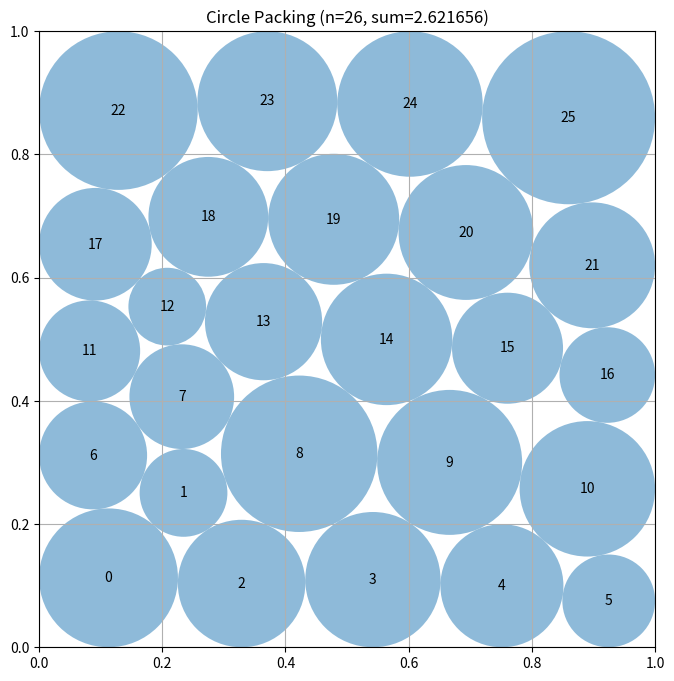

Recreate this plot in Python.
# EVOLVE-BLOCK-START
"""Constructor-based circle packing for n=26 circles"""
import numpy as np


def construct_packing():
    """
    Construct a specific arrangement of 26 circles in a unit square
    that attempts to maximize the sum of their radii.

    Returns:
        Tuple of (centers, radii, sum_of_radii)
        centers: np.array of shape (26, 2) with (x, y) coordinates
        radii: np.array of shape (26) with radius of each circle
        sum_of_radii: Sum of all radii
    """
    # Initialize arrays for 26 circles
    n = 26
    centers = np.zeros((n, 2))

    """Approach: staggered hexagonal pattern with row counts 6,5,6,5,4
    (total 26). Horizontal spacing 0.16, rows offset by 0.08, vertical
    pitch 0.2*sin(60°) ≈ 0.1732 so rows fit in [0.1, 0.9]. This starts
    near sum 2.6 (all radii ~0.1) — a much better basin than the 5x5
    grid's 2.5 — and the SLSQP refinement then pushes beyond it."""
    counts = [6, 5, 6, 5, 4]
    dx = 0.16
    dy = 0.2 * np.sqrt(3) / 2  # ≈ 0.1732
    k = 0
    for row, cnt in enumerate(counts):
        y = 0.1 + row * dy
        row_width = (cnt - 1) * dx
        x0 = 0.5 - row_width / 2  # center each row horizontally
        for col in range(cnt):
            centers[k] = [x0 + dx * col, y]
            k += 1

    # Compute maximum valid radii for this configuration
    radii = compute_max_radii(centers)

    # Locally refine (breaks the grid's symmetry so some circles can
    # exceed 0.1 while others shrink). Radii are always recomputed from
    # the refined centers via compute_max_radii, so validity holds.
    for _ in range(3):
        centers_new, radii_new = _refine(centers, radii)
        if np.sum(radii_new) <= np.sum(radii) + 1e-10:
            break
        centers, radii = centers_new, radii_new

    # Calculate the sum of radii
    sum_radii = np.sum(radii)

    return centers, radii, sum_radii


def compute_max_radii(centers):
    """
    Compute the maximum possible radii for each circle position
    such that they don't overlap and stay within the unit square.

    Args:
        centers: np.array of shape (n, 2) with (x, y) coordinates

    Returns:
        np.array of shape (n) with radius of each circle
    """
    n = centers.shape[0]
    radii = np.ones(n)

    # Limit by distance to square borders
    for i in range(n):
        x, y = centers[i]
        radii[i] = min(x, y, 1 - x, 1 - y)

    # Iteratively enforce pairwise non-overlap until convergence so that
    # shrinkage from one pair propagates correctly to all other pairs
    for _ in range(200):
        changed = False
        for i in range(n):
            for j in range(i + 1, n):
                dist = np.sqrt(np.sum((centers[i] - centers[j]) ** 2))
                if radii[i] + radii[j] > dist:
                    # Shrink the larger radius first (keeps small circles
                    # small and preserves the intended size hierarchy)
                    excess = radii[i] + radii[j] - dist
                    if radii[i] >= radii[j]:
                        radii[i] = max(radii[i] - excess, 1e-12)
                    else:
                        radii[j] = max(radii[j] - excess, 1e-12)
                    changed = True
        if not changed:
            break

    return radii


def _refine(centers, radii):
    """Locally optimize centers and radii with SLSQP starting from a
    feasible configuration, maximizing the sum of radii subject to wall
    constraints (r <= min(x, y, 1-x, 1-y)) and pairwise non-overlap
    (r_i + r_j <= distance). The optimizer's radii are discarded; radii
    are recomputed from the refined centers via compute_max_radii so the
    returned configuration is always valid. Falls back to the input if
    scipy is unavailable or no strict improvement is found."""
    try:
        from scipy.optimize import minimize
    except ImportError:
        return centers, radii

    n = len(centers)
    pairs = [(i, j) for i in range(n) for j in range(i + 1, n)]

    def obj(z):
        return -np.sum(z[2 * n:])

    cons = []
    for i in range(n):
        cons.append({"type": "ineq",
                     "fun": lambda z, i=i: (np.array([z[2 * i], z[2 * i + 1],
                                                      1 - z[2 * i], 1 - z[2 * i + 1]])
                                            - z[2 * n + i])})
    for (i, j) in pairs:
        cons.append({"type": "ineq",
                     "fun": lambda z, i=i, j=j:
                     np.sqrt(np.sum((z[2 * i:2 * i + 2] - z[2 * j:2 * j + 2]) ** 2))
                     - z[2 * n + i] - z[2 * n + j]})

    z0 = np.concatenate([centers.ravel(), radii])
    try:
        res = minimize(obj, z0, method="SLSQP", constraints=cons,
                       options={"maxiter": 400, "ftol": 1e-10})
    except Exception:
        return centers, radii

    c2 = np.asarray(res.x[:2 * n]).reshape(n, 2)
    if np.all(c2 > 1e-9) and np.all(c2 < 1 - 1e-9):
        r2 = compute_max_radii(c2)
        if np.sum(r2) > np.sum(radii) + 1e-9:
            return c2, r2
    return centers, radii


# EVOLVE-BLOCK-END


# This part remains fixed (not evolved)
def run_packing():
    """Run the circle packing constructor for n=26"""
    centers, radii, sum_radii = construct_packing()
    return centers, radii, sum_radii


def visualize(centers, radii):
    """
    Visualize the circle packing

    Args:
        centers: np.array of shape (n, 2) with (x, y) coordinates
        radii: np.array of shape (n) with radius of each circle
    """
    import matplotlib.pyplot as plt
    from matplotlib.patches import Circle

    fig, ax = plt.subplots(figsize=(8, 8))

    # Draw unit square
    ax.set_xlim(0, 1)
    ax.set_ylim(0, 1)
    ax.set_aspect("equal")
    ax.grid(True)

    # Draw circles
    for i, (center, radius) in enumerate(zip(centers, radii)):
        circle = Circle(center, radius, alpha=0.5)
        ax.add_patch(circle)
        ax.text(center[0], center[1], str(i), ha="center", va="center")

    plt.title(f"Circle Packing (n={len(centers)}, sum={sum(radii):.6f})")
    plt.show()


if __name__ == "__main__":
    centers, radii, sum_radii = run_packing()
    print(f"Sum of radii: {sum_radii}")
    # AlphaEvolve improved this to 2.635

    # Uncomment to visualize:
    visualize(centers, radii)
